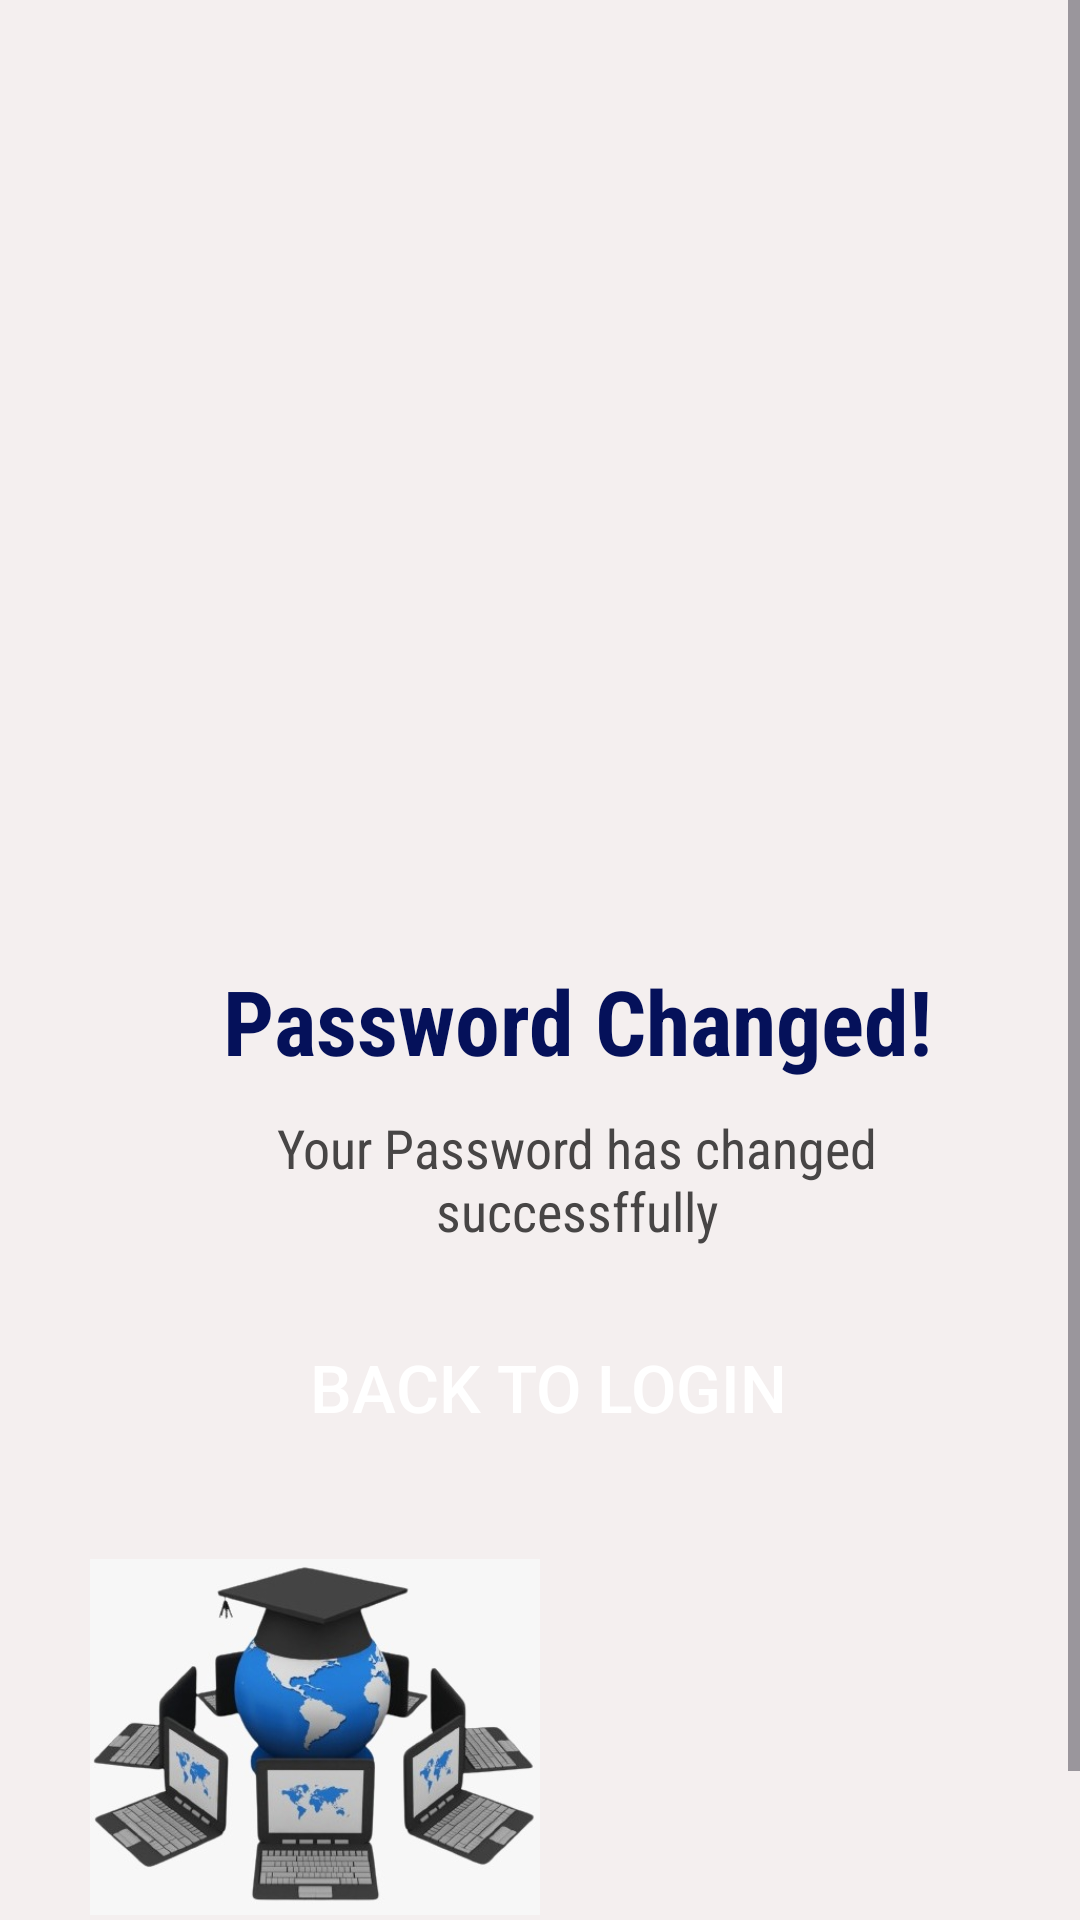

Layout XML and referenced resources for this Android screen:
<!-- AndroidManifest.xml: application theme Theme.FYPSkillForge -->
<!-- res/layout/activity_password_changed.xml -->
<?xml version="1.0" encoding="utf-8"?>
<ScrollView
    xmlns:android="http://schemas.android.com/apk/res/android"
    xmlns:app="http://schemas.android.com/apk/res-auto"
    xmlns:tools="http://schemas.android.com/tools"
    android:id="@+id/main"
    android:layout_width="match_parent"
    android:layout_height="match_parent"
    android:fillViewport="true">

    <LinearLayout
        android:layout_width="match_parent"
        android:layout_height="wrap_content"
        android:orientation="vertical"
        android:background="#F4EFEF"
        tools:context=".auth.PasswordChanged">


    <ImageView
        android:layout_width="100dp"
        android:layout_height="100dp"
        android:layout_gravity="center"
        android:layout_marginTop="180dp"
        android:src="@drawable/check"
        />

        <TextView
            android:id="@+id/login_greet"
            android:layout_width="match_parent"
            android:layout_height="wrap_content"
            android:text="Password Changed!"
            android:textSize="30sp"
            android:paddingStart="25dp"
            android:layout_marginTop="40dp"
            android:textStyle="bold"
            android:gravity="center"
            android:fontFamily="sans-serif-condensed"
            android:textColor="@color/primary"
            />

        <TextView
            android:id="@+id/login_text"
            android:paddingStart="25dp"
            android:layout_width="match_parent"
            android:layout_height="wrap_content"
            android:text="Your Password has changed successffully"
            android:textSize="18sp"
            android:textColor="#474545"
            android:gravity="center"
            android:layout_marginTop="10dp"
            android:layout_marginEnd="30dp"
            android:layout_marginStart="30dp"
            android:fontFamily="sans-serif-condensed"
            />



        <Button
            android:id="@+id/btn_back_to_login"
            android:layout_width="match_parent"
            android:layout_height="wrap_content"
            android:text=" Back to Login"
            android:textSize="22sp"
            android:padding="12dp"
            android:layout_marginTop="20dp"
            android:layout_marginStart="30dp"
            android:layout_marginEnd="30dp"
            android:backgroundTint="@color/primary"
            android:textColor="@color/white"
            android:background="@drawable/login_signup_btn"
            android:elevation="5dp"
            />


        <ImageView
            android:layout_width="150sp"
            android:layout_height="150dp"
            android:layout_marginLeft="30dp"
            android:layout_marginTop="15dp"
            android:layout_marginRight="30dp"
            android:layout_marginBottom="40dp"
            android:src="@drawable/loginsign" />

    </LinearLayout>

</ScrollView>
<!-- resources referenced by this layout -->
<resources>
  <color name="primary">#05115A</color>
  <color name="white">#FFFFFFFF</color>
  <!-- drawable loginsign: jpeg bitmap (drawable, 31498 bytes) -->
  <style name="Theme.FYPSkillForge" parent="Base.Theme.FYPSkillForge" />
  <style name="Base.Theme.FYPSkillForge" parent="Theme.Material3.DayNight.NoActionBar">
          
          
      </style>
</resources>
